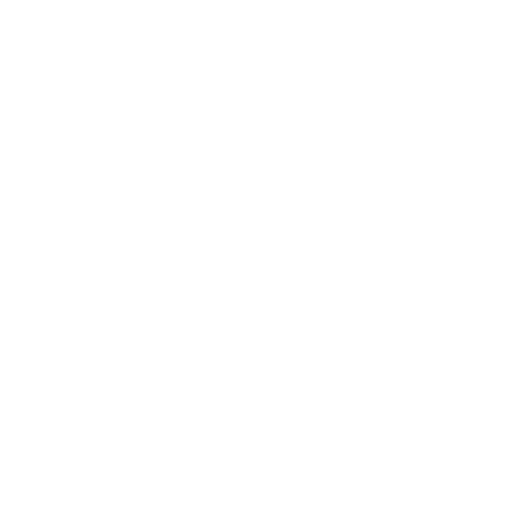
t = 0.00 s
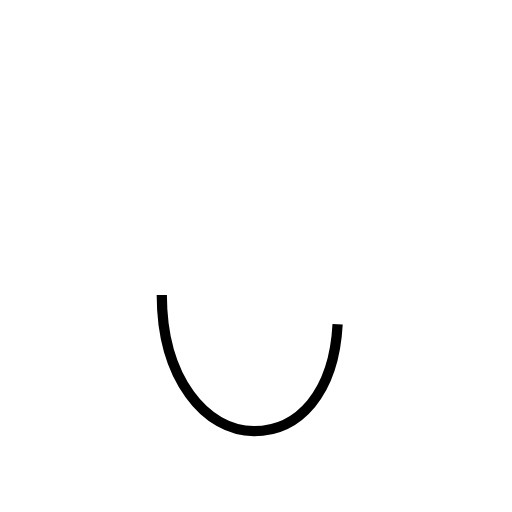
t = 0.97 s
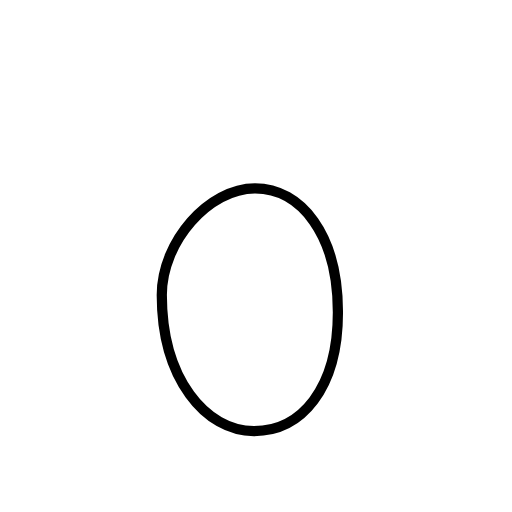
t = 1.95 s
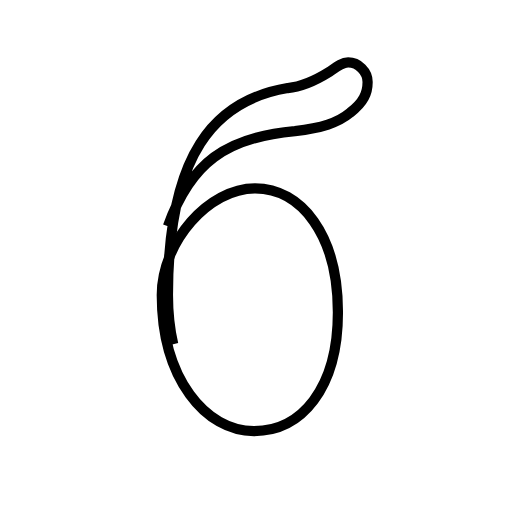
t = 3.93 s
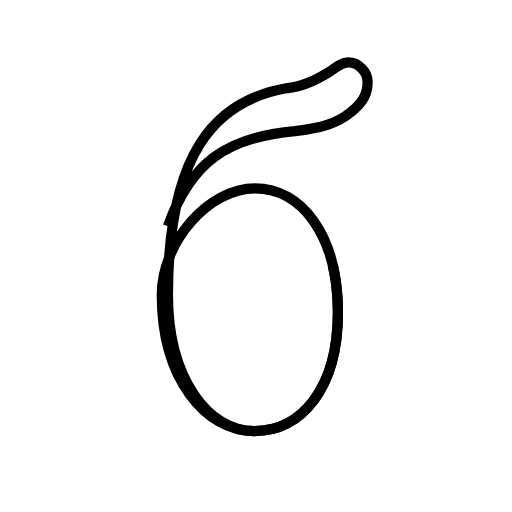
t = 4.92 s
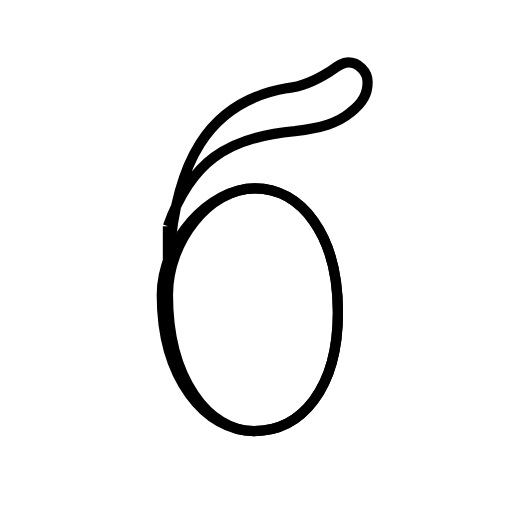
t = 5.91 s

The animated SVG that drew these frames (rendered in a browser with its animation timeline set to each time). Animation: 2 SMIL elements (animate=2); one cycle of 5.91 s.

<?xml version='1.0' encoding='utf-8'?>
<svg viewBox="0.0 -6.0 50.0 50.0" version="1.1" xmlns="http://www.w3.org/2000/svg"><rect x="-1000" y="-1000" width="2000" height="2000" stroke="white" fill="white" /><g style="fill:none;stroke:#000000;stroke-width:1"><path d="M 15.8 -15.2 C 15.8 -7.0 20.1 -1.9 24.8 -1.9 C 29.4 -1.9 33.0 -6.0 33.0 -13.5 C 33.0 -21.1 29.4 -25.6 24.9 -25.6 C 20.4 -25.6 15.8 -20.4 15.8 -15.2 Z " transform="translate(0.0 38.0)" stroke-dasharray="64.94040066858528" stroke-dashoffset="64.94040066858528"><animate attributeName="stroke-dashoffset" from="64.94040066858528" to="0" dur="1.9482120200575583s" begin="0s" fill="freeze" /></path><path d="M 16.4 -21.9 C 18.6 -28.1 22.1 -30.6 28.8 -31.2 C 31.4 -31.5 33.0 -32.0 34.2 -33.0 C 35.5 -34.0 35.9 -34.9 35.9 -36.0 C 35.9 -37.0 35.0 -37.9 34.0 -37.9 C 33.4 -37.9 32.9 -37.5 32.2 -37.0 C 30.6 -36.0 29.4 -35.5 28.1 -35.4 C 20.9 -34.2 16.4 -28.9 16.4 -15.2 C 16.4 -7.0 20.4 -1.9 24.8 -1.9 C 29.4 -1.9 33.0 -6.0 33.0 -13.5 C 33.0 -21.1 29.4 -25.6 24.9 -25.6 C 20.4 -25.6 16.4 -20.4 16.4 -15.2 Z" transform="translate(0.0 38.0)" stroke-dasharray="132.0748346768428" stroke-dashoffset="132.0748346768428"><animate attributeName="stroke-dashoffset" from="132.0748346768428" to="0" dur="3.9622450403052842s" begin="1.9482120200575583s" fill="freeze" /></path></g></svg>
